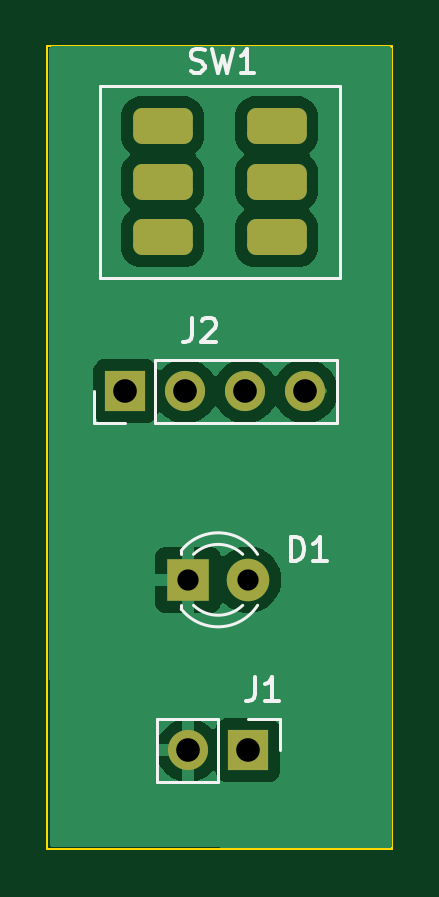
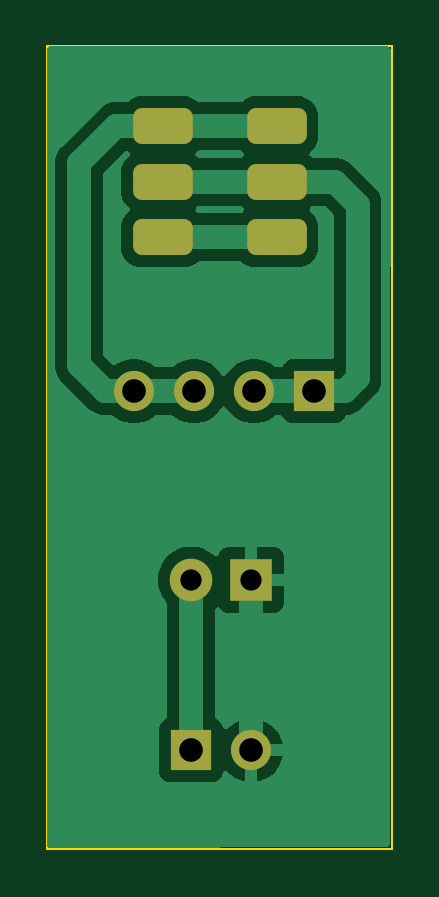
Circuit board: 11 layer files. Board 14.6 x 34.0 mm.
- bottom_copper: BantamOnOffSwitchGroup-B_Cu.gbr (20975 bytes)
- bottom_mask: BantamOnOffSwitchGroup-B_Mask.gbr (1725 bytes)
- paste: BantamOnOffSwitchGroup-B_Paste.gbr (509 bytes)
- bottom_silk: BantamOnOffSwitchGroup-B_Silkscreen.gbr (510 bytes)
- outline: BantamOnOffSwitchGroup-Edge_Cuts.gbr (666 bytes)
- top_copper: BantamOnOffSwitchGroup-F_Cu.gbr (20400 bytes)
- top_mask: BantamOnOffSwitchGroup-F_Mask.gbr (1725 bytes)
- paste: BantamOnOffSwitchGroup-F_Paste.gbr (509 bytes)
- top_silk: BantamOnOffSwitchGroup-F_Silkscreen.gbr (5515 bytes)
- drill: BantamOnOffSwitchGroup-NPTH.drl (309 bytes)
- drill: BantamOnOffSwitchGroup-PTH.drl (908 bytes)

=== bottom_copper: BantamOnOffSwitchGroup-B_Cu.gbr (20975 bytes, source omitted) ===
=== bottom_mask: BantamOnOffSwitchGroup-B_Mask.gbr (1725 bytes, source withheld) ===
=== paste: BantamOnOffSwitchGroup-B_Paste.gbr ===
%TF.GenerationSoftware,KiCad,Pcbnew,8.0.0-8.0.0-1~ubuntu22.04.1*%
%TF.CreationDate,2024-03-06T19:01:28-05:00*%
%TF.ProjectId,BantamOnOffSwitchGroup,42616e74-616d-44f6-9e4f-666653776974,rev?*%
%TF.SameCoordinates,Original*%
%TF.FileFunction,Paste,Bot*%
%TF.FilePolarity,Positive*%
%FSLAX46Y46*%
G04 Gerber Fmt 4.6, Leading zero omitted, Abs format (unit mm)*
G04 Created by KiCad (PCBNEW 8.0.0-8.0.0-1~ubuntu22.04.1) date 2024-03-06 19:01:28*
%MOMM*%
%LPD*%
G01*
G04 APERTURE LIST*
G04 APERTURE END LIST*
M02*

=== bottom_silk: BantamOnOffSwitchGroup-B_Silkscreen.gbr ===
%TF.GenerationSoftware,KiCad,Pcbnew,8.0.0-8.0.0-1~ubuntu22.04.1*%
%TF.CreationDate,2024-03-06T19:01:28-05:00*%
%TF.ProjectId,BantamOnOffSwitchGroup,42616e74-616d-44f6-9e4f-666653776974,rev?*%
%TF.SameCoordinates,Original*%
%TF.FileFunction,Legend,Bot*%
%TF.FilePolarity,Positive*%
%FSLAX46Y46*%
G04 Gerber Fmt 4.6, Leading zero omitted, Abs format (unit mm)*
G04 Created by KiCad (PCBNEW 8.0.0-8.0.0-1~ubuntu22.04.1) date 2024-03-06 19:01:28*
%MOMM*%
%LPD*%
G01*
G04 APERTURE LIST*
G04 APERTURE END LIST*
M02*

=== outline: BantamOnOffSwitchGroup-Edge_Cuts.gbr ===
%TF.GenerationSoftware,KiCad,Pcbnew,8.0.0-8.0.0-1~ubuntu22.04.1*%
%TF.CreationDate,2024-03-06T19:01:28-05:00*%
%TF.ProjectId,BantamOnOffSwitchGroup,42616e74-616d-44f6-9e4f-666653776974,rev?*%
%TF.SameCoordinates,Original*%
%TF.FileFunction,Profile,NP*%
%FSLAX46Y46*%
G04 Gerber Fmt 4.6, Leading zero omitted, Abs format (unit mm)*
G04 Created by KiCad (PCBNEW 8.0.0-8.0.0-1~ubuntu22.04.1) date 2024-03-06 19:01:28*
%MOMM*%
%LPD*%
G01*
G04 APERTURE LIST*
%TA.AperFunction,Profile*%
%ADD10C,0.100000*%
%TD*%
G04 APERTURE END LIST*
D10*
X139900000Y-83800000D02*
X154500000Y-83800000D01*
X154500000Y-117800000D01*
X139900000Y-117800000D01*
X139900000Y-83800000D01*
M02*

=== top_copper: BantamOnOffSwitchGroup-F_Cu.gbr (20400 bytes, source omitted) ===
=== top_mask: BantamOnOffSwitchGroup-F_Mask.gbr (1725 bytes, source withheld) ===
=== paste: BantamOnOffSwitchGroup-F_Paste.gbr ===
%TF.GenerationSoftware,KiCad,Pcbnew,8.0.0-8.0.0-1~ubuntu22.04.1*%
%TF.CreationDate,2024-03-06T19:01:28-05:00*%
%TF.ProjectId,BantamOnOffSwitchGroup,42616e74-616d-44f6-9e4f-666653776974,rev?*%
%TF.SameCoordinates,Original*%
%TF.FileFunction,Paste,Top*%
%TF.FilePolarity,Positive*%
%FSLAX46Y46*%
G04 Gerber Fmt 4.6, Leading zero omitted, Abs format (unit mm)*
G04 Created by KiCad (PCBNEW 8.0.0-8.0.0-1~ubuntu22.04.1) date 2024-03-06 19:01:28*
%MOMM*%
%LPD*%
G01*
G04 APERTURE LIST*
G04 APERTURE END LIST*
M02*

=== top_silk: BantamOnOffSwitchGroup-F_Silkscreen.gbr ===
%TF.GenerationSoftware,KiCad,Pcbnew,8.0.0-8.0.0-1~ubuntu22.04.1*%
%TF.CreationDate,2024-03-06T19:01:28-05:00*%
%TF.ProjectId,BantamOnOffSwitchGroup,42616e74-616d-44f6-9e4f-666653776974,rev?*%
%TF.SameCoordinates,Original*%
%TF.FileFunction,Legend,Top*%
%TF.FilePolarity,Positive*%
%FSLAX46Y46*%
G04 Gerber Fmt 4.6, Leading zero omitted, Abs format (unit mm)*
G04 Created by KiCad (PCBNEW 8.0.0-8.0.0-1~ubuntu22.04.1) date 2024-03-06 19:01:28*
%MOMM*%
%LPD*%
G01*
G04 APERTURE LIST*
%ADD10C,0.150000*%
%ADD11C,0.120000*%
G04 APERTURE END LIST*
D10*
X146031666Y-95314819D02*
X146031666Y-96029104D01*
X146031666Y-96029104D02*
X145984047Y-96171961D01*
X145984047Y-96171961D02*
X145888809Y-96267200D01*
X145888809Y-96267200D02*
X145745952Y-96314819D01*
X145745952Y-96314819D02*
X145650714Y-96314819D01*
X146460238Y-95410057D02*
X146507857Y-95362438D01*
X146507857Y-95362438D02*
X146603095Y-95314819D01*
X146603095Y-95314819D02*
X146841190Y-95314819D01*
X146841190Y-95314819D02*
X146936428Y-95362438D01*
X146936428Y-95362438D02*
X146984047Y-95410057D01*
X146984047Y-95410057D02*
X147031666Y-95505295D01*
X147031666Y-95505295D02*
X147031666Y-95600533D01*
X147031666Y-95600533D02*
X146984047Y-95743390D01*
X146984047Y-95743390D02*
X146412619Y-96314819D01*
X146412619Y-96314819D02*
X147031666Y-96314819D01*
X150201905Y-105569319D02*
X150201905Y-104569319D01*
X150201905Y-104569319D02*
X150440000Y-104569319D01*
X150440000Y-104569319D02*
X150582857Y-104616938D01*
X150582857Y-104616938D02*
X150678095Y-104712176D01*
X150678095Y-104712176D02*
X150725714Y-104807414D01*
X150725714Y-104807414D02*
X150773333Y-104997890D01*
X150773333Y-104997890D02*
X150773333Y-105140747D01*
X150773333Y-105140747D02*
X150725714Y-105331223D01*
X150725714Y-105331223D02*
X150678095Y-105426461D01*
X150678095Y-105426461D02*
X150582857Y-105521700D01*
X150582857Y-105521700D02*
X150440000Y-105569319D01*
X150440000Y-105569319D02*
X150201905Y-105569319D01*
X151725714Y-105569319D02*
X151154286Y-105569319D01*
X151440000Y-105569319D02*
X151440000Y-104569319D01*
X151440000Y-104569319D02*
X151344762Y-104712176D01*
X151344762Y-104712176D02*
X151249524Y-104807414D01*
X151249524Y-104807414D02*
X151154286Y-104855033D01*
X148701666Y-110514819D02*
X148701666Y-111229104D01*
X148701666Y-111229104D02*
X148654047Y-111371961D01*
X148654047Y-111371961D02*
X148558809Y-111467200D01*
X148558809Y-111467200D02*
X148415952Y-111514819D01*
X148415952Y-111514819D02*
X148320714Y-111514819D01*
X149701666Y-111514819D02*
X149130238Y-111514819D01*
X149415952Y-111514819D02*
X149415952Y-110514819D01*
X149415952Y-110514819D02*
X149320714Y-110657676D01*
X149320714Y-110657676D02*
X149225476Y-110752914D01*
X149225476Y-110752914D02*
X149130238Y-110800533D01*
X145986667Y-84862200D02*
X146129524Y-84909819D01*
X146129524Y-84909819D02*
X146367619Y-84909819D01*
X146367619Y-84909819D02*
X146462857Y-84862200D01*
X146462857Y-84862200D02*
X146510476Y-84814580D01*
X146510476Y-84814580D02*
X146558095Y-84719342D01*
X146558095Y-84719342D02*
X146558095Y-84624104D01*
X146558095Y-84624104D02*
X146510476Y-84528866D01*
X146510476Y-84528866D02*
X146462857Y-84481247D01*
X146462857Y-84481247D02*
X146367619Y-84433628D01*
X146367619Y-84433628D02*
X146177143Y-84386009D01*
X146177143Y-84386009D02*
X146081905Y-84338390D01*
X146081905Y-84338390D02*
X146034286Y-84290771D01*
X146034286Y-84290771D02*
X145986667Y-84195533D01*
X145986667Y-84195533D02*
X145986667Y-84100295D01*
X145986667Y-84100295D02*
X146034286Y-84005057D01*
X146034286Y-84005057D02*
X146081905Y-83957438D01*
X146081905Y-83957438D02*
X146177143Y-83909819D01*
X146177143Y-83909819D02*
X146415238Y-83909819D01*
X146415238Y-83909819D02*
X146558095Y-83957438D01*
X146891429Y-83909819D02*
X147129524Y-84909819D01*
X147129524Y-84909819D02*
X147320000Y-84195533D01*
X147320000Y-84195533D02*
X147510476Y-84909819D01*
X147510476Y-84909819D02*
X147748572Y-83909819D01*
X148653333Y-84909819D02*
X148081905Y-84909819D01*
X148367619Y-84909819D02*
X148367619Y-83909819D01*
X148367619Y-83909819D02*
X148272381Y-84052676D01*
X148272381Y-84052676D02*
X148177143Y-84147914D01*
X148177143Y-84147914D02*
X148081905Y-84195533D01*
D11*
%TO.C,J2*%
X141870000Y-99730000D02*
X141870000Y-98400000D01*
X143200000Y-99730000D02*
X141870000Y-99730000D01*
X144470000Y-97070000D02*
X152150000Y-97070000D01*
X144470000Y-99730000D02*
X144470000Y-97070000D01*
X144470000Y-99730000D02*
X152150000Y-99730000D01*
X152150000Y-99730000D02*
X152150000Y-97070000D01*
%TO.C,D1*%
X145570000Y-105148500D02*
X145570000Y-105304500D01*
X145570000Y-107464500D02*
X145570000Y-107620500D01*
X145570001Y-105148985D02*
G75*
G02*
X148802334Y-105305892I1559999J-1235515D01*
G01*
X146089040Y-105304501D02*
G75*
G02*
X148171129Y-105304664I1040960J-1079999D01*
G01*
X148171129Y-107464336D02*
G75*
G02*
X146089040Y-107464499I-1041129J1079836D01*
G01*
X148802334Y-107463108D02*
G75*
G02*
X145570001Y-107620015I-1672334J1078608D01*
G01*
%TO.C,J1*%
X144530000Y-112270000D02*
X144530000Y-114930000D01*
X147130000Y-112270000D02*
X144530000Y-112270000D01*
X147130000Y-112270000D02*
X147130000Y-114930000D01*
X147130000Y-114930000D02*
X144530000Y-114930000D01*
X148400000Y-112270000D02*
X149730000Y-112270000D01*
X149730000Y-112270000D02*
X149730000Y-113600000D01*
%TO.C,SW1*%
X142113000Y-85471000D02*
X147193000Y-85471000D01*
X142113000Y-93599000D02*
X142113000Y-85471000D01*
X147193000Y-85471000D02*
X152273000Y-85471000D01*
X147193000Y-93599000D02*
X142113000Y-93599000D01*
X152273000Y-85471000D02*
X152273000Y-93599000D01*
X152273000Y-93599000D02*
X147193000Y-93599000D01*
%TD*%
M02*

=== drill: BantamOnOffSwitchGroup-NPTH.drl ===
M48
; DRILL file {KiCad 8.0.0-8.0.0-1~ubuntu22.04.1} date 2024-03-06T19:01:51-0500
; FORMAT={-:-/ absolute / inch / decimal}
; #@! TF.CreationDate,2024-03-06T19:01:51-05:00
; #@! TF.GenerationSoftware,Kicad,Pcbnew,8.0.0-8.0.0-1~ubuntu22.04.1
; #@! TF.FileFunction,NonPlated,1,2,NPTH
FMAT,2
INCH
%
G90
G05
M30

=== drill: BantamOnOffSwitchGroup-PTH.drl ===
M48
; DRILL file {KiCad 8.0.0-8.0.0-1~ubuntu22.04.1} date 2024-03-06T19:01:51-0500
; FORMAT={-:-/ absolute / inch / decimal}
; #@! TF.CreationDate,2024-03-06T19:01:51-05:00
; #@! TF.GenerationSoftware,Kicad,Pcbnew,8.0.0-8.0.0-1~ubuntu22.04.1
; #@! TF.FileFunction,Plated,1,2,PTH
FMAT,2
INCH
; #@! TA.AperFunction,Plated,PTH,ComponentDrill
T1C0.0300
; #@! TA.AperFunction,Plated,PTH,ComponentDrill
T2C0.0354
; #@! TA.AperFunction,Plated,PTH,ComponentDrill
T3C0.0394
%
G90
G05
T2
X5.7425Y-4.1884
X5.8425Y-4.1884
T3
X5.6378Y-3.874
X5.7378Y-3.874
X5.7425Y-4.4724
X5.8378Y-3.874
X5.8425Y-4.4724
X5.9378Y-3.874
T1
G00X5.6737Y-3.4325
M15
G01X5.7263Y-3.4325
M16
G05
G00X5.6737Y-3.525
M15
G01X5.7263Y-3.525
M16
G05
G00X5.6737Y-3.6175
M15
G01X5.7263Y-3.6175
M16
G05
G00X5.8637Y-3.4325
M15
G01X5.9163Y-3.4325
M16
G05
G00X5.8637Y-3.525
M15
G01X5.9163Y-3.525
M16
G05
G00X5.8637Y-3.6175
M15
G01X5.9163Y-3.6175
M16
G05
M30
